Photos from the image-classification dataset "patchwise_dataset" in the GitHub repository Vejni/Capsules. Its 3 classes are: grade 1, grade 2, grade 3.

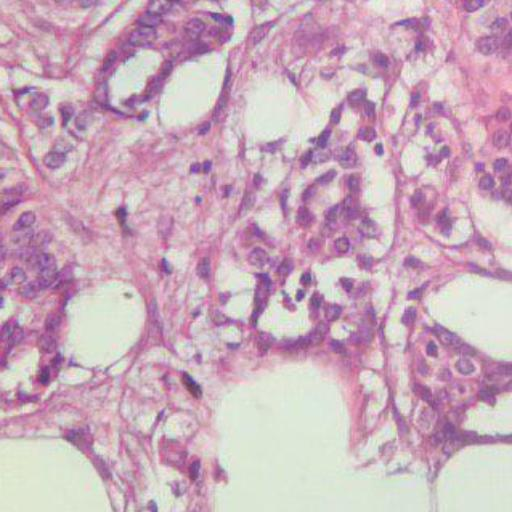
Label: grade 1

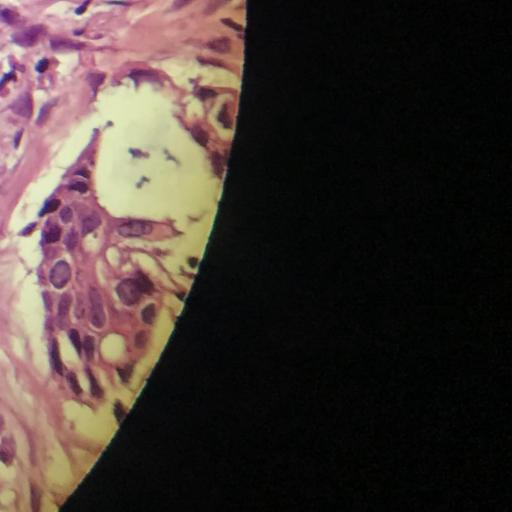
Label: grade 1

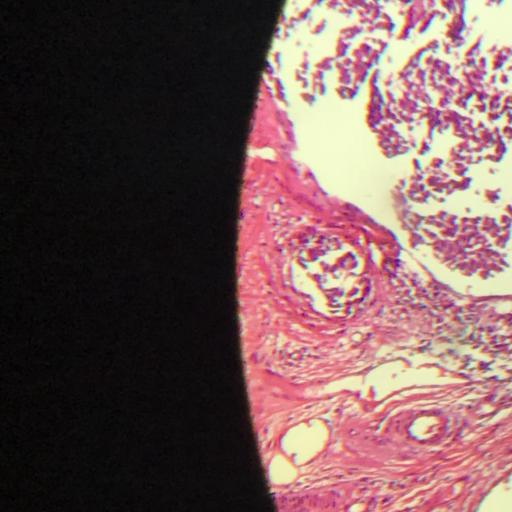
Label: grade 2

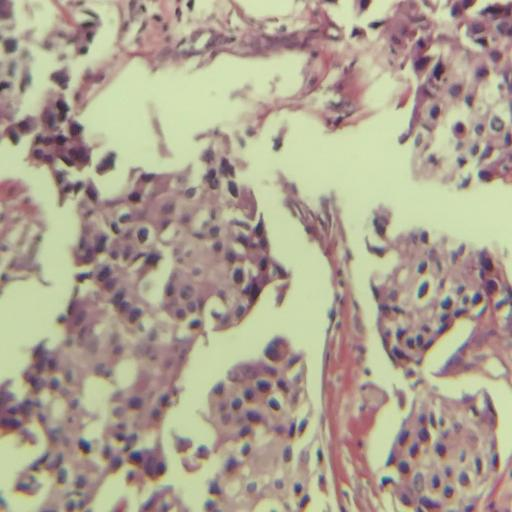
Label: grade 3

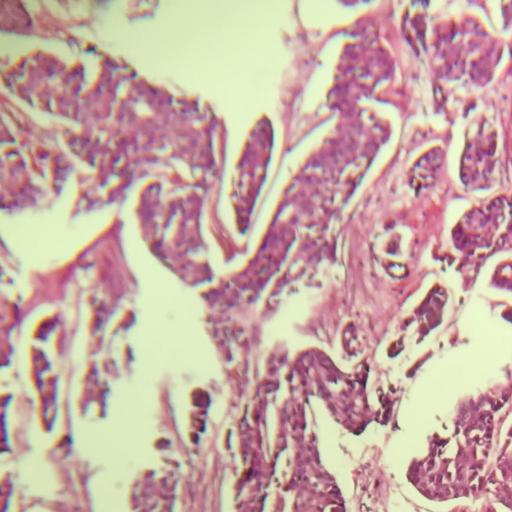
Label: grade 2

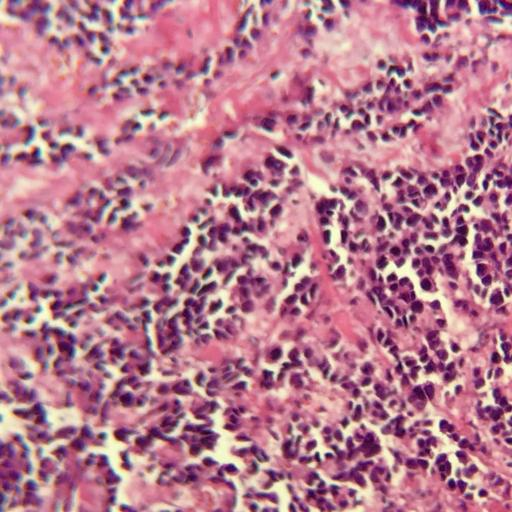
Label: grade 3
